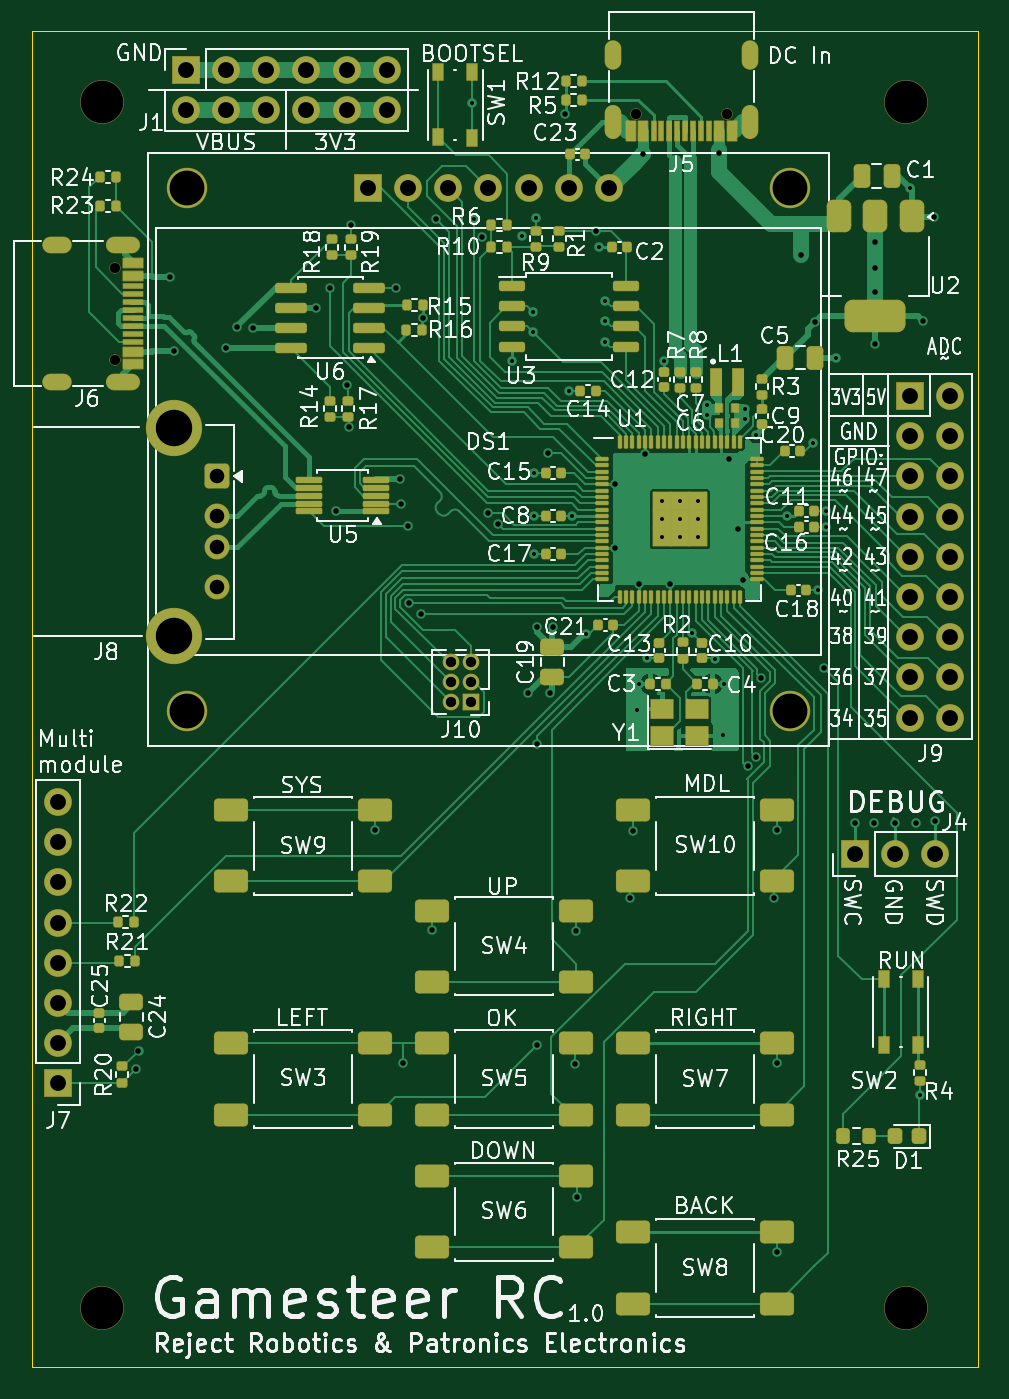
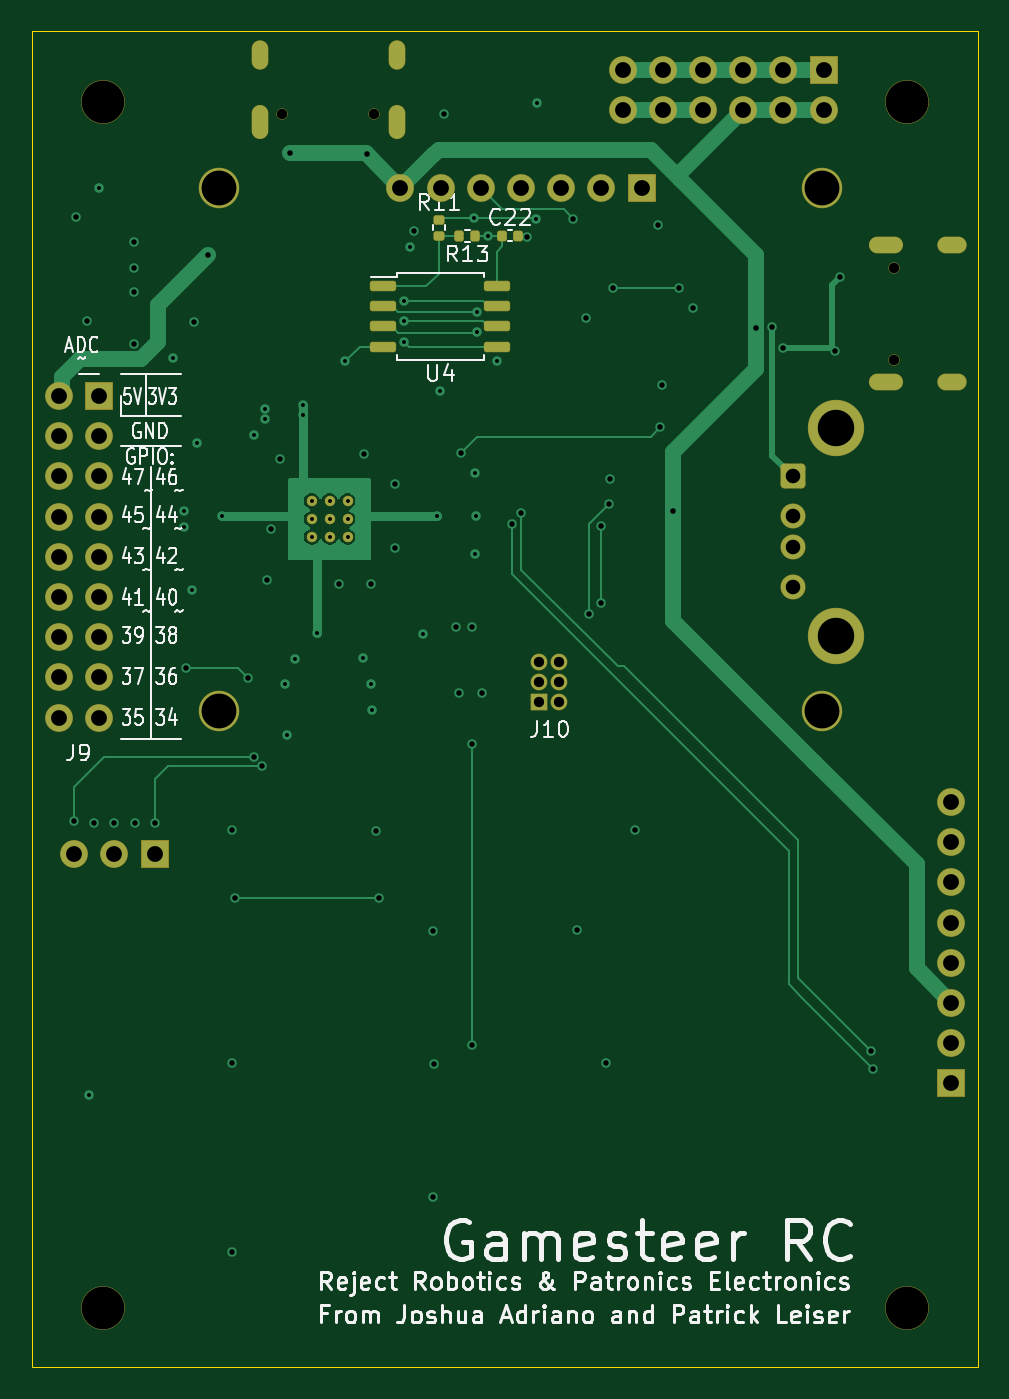
Circuit board: 13 layer files. Board 59.8 x 84.4 mm.
- bottom_copper: multi-module_controller_PCB-CuBottom.gbr (22319 bytes)
- inner_copper: multi-module_controller_PCB-CuIn1.gbr (182220 bytes)
- inner_copper: multi-module_controller_PCB-CuIn2.gbr (190990 bytes)
- top_copper: multi-module_controller_PCB-CuTop.gbr (83311 bytes)
- outline: multi-module_controller_PCB-EdgeCuts.gbr (620 bytes)
- bottom_mask: multi-module_controller_PCB-MaskBottom.gbr (5075 bytes)
- top_mask: multi-module_controller_PCB-MaskTop.gbr (15604 bytes)
- drill: multi-module_controller_PCB-NPTH.drl (639 bytes)
- drill: multi-module_controller_PCB-PTH.drl (3928 bytes)
- paste: multi-module_controller_PCB-PasteBottom.gbr (1856 bytes)
- paste: multi-module_controller_PCB-PasteTop.gbr (12159 bytes)
- bottom_silk: multi-module_controller_PCB-SilkBottom.gbr (74767 bytes)
- top_silk: multi-module_controller_PCB-SilkTop.gbr (212020 bytes)

=== bottom_copper: multi-module_controller_PCB-CuBottom.gbr (22319 bytes, source omitted) ===
=== inner_copper: multi-module_controller_PCB-CuIn1.gbr (182220 bytes, source omitted) ===
=== inner_copper: multi-module_controller_PCB-CuIn2.gbr (190990 bytes, source omitted) ===
=== top_copper: multi-module_controller_PCB-CuTop.gbr (83311 bytes, source omitted) ===
=== outline: multi-module_controller_PCB-EdgeCuts.gbr ===
%TF.GenerationSoftware,KiCad,Pcbnew,9.0.6*%
%TF.CreationDate,2025-12-18T17:47:21-08:00*%
%TF.ProjectId,multi-module_controller_PCB,6d756c74-692d-46d6-9f64-756c655f636f,REV3*%
%TF.SameCoordinates,Original*%
%TF.FileFunction,Profile,NP*%
%FSLAX46Y46*%
G04 Gerber Fmt 4.6, Leading zero omitted, Abs format (unit mm)*
G04 Created by KiCad (PCBNEW 9.0.6) date 2025-12-18 17:47:21*
%MOMM*%
%LPD*%
G01*
G04 APERTURE LIST*
%TA.AperFunction,Profile*%
%ADD10C,0.050000*%
%TD*%
G04 APERTURE END LIST*
D10*
X-40945000Y30855000D02*
X18821200Y30855000D01*
X18821200Y-53593800D01*
X-40945000Y-53593800D01*
X-40945000Y30855000D01*
M02*

=== bottom_mask: multi-module_controller_PCB-MaskBottom.gbr ===
%TF.GenerationSoftware,KiCad,Pcbnew,9.0.6*%
%TF.CreationDate,2025-12-18T17:47:21-08:00*%
%TF.ProjectId,multi-module_controller_PCB,6d756c74-692d-46d6-9f64-756c655f636f,REV3*%
%TF.SameCoordinates,Original*%
%TF.FileFunction,Soldermask,Bot*%
%TF.FilePolarity,Negative*%
%FSLAX46Y46*%
G04 Gerber Fmt 4.6, Leading zero omitted, Abs format (unit mm)*
G04 Created by KiCad (PCBNEW 9.0.6) date 2025-12-18 17:47:21*
%MOMM*%
%LPD*%
G01*
G04 APERTURE LIST*
G04 Aperture macros list*
%AMRoundRect*
0 Rectangle with rounded corners*
0 $1 Rounding radius*
0 $2 $3 $4 $5 $6 $7 $8 $9 X,Y pos of 4 corners*
0 Add a 4 corners polygon primitive as box body*
4,1,4,$2,$3,$4,$5,$6,$7,$8,$9,$2,$3,0*
0 Add four circle primitives for the rounded corners*
1,1,$1+$1,$2,$3*
1,1,$1+$1,$4,$5*
1,1,$1+$1,$6,$7*
1,1,$1+$1,$8,$9*
0 Add four rect primitives between the rounded corners*
20,1,$1+$1,$2,$3,$4,$5,0*
20,1,$1+$1,$4,$5,$6,$7,0*
20,1,$1+$1,$6,$7,$8,$9,0*
20,1,$1+$1,$8,$9,$2,$3,0*%
G04 Aperture macros list end*
%ADD10C,2.760000*%
%ADD11RoundRect,0.030000X-0.850000X-0.850000X0.850000X-0.850000X0.850000X0.850000X-0.850000X0.850000X0*%
%ADD12C,1.760000*%
%ADD13RoundRect,0.030000X0.850000X-0.850000X0.850000X0.850000X-0.850000X0.850000X-0.850000X-0.850000X0*%
%ADD14C,2.560000*%
%ADD15RoundRect,0.259843X-0.532157X0.532157X-0.532157X-0.532157X0.532157X-0.532157X0.532157X0.532157X0*%
%ADD16C,1.584000*%
%ADD17C,3.560000*%
%ADD18C,0.710000*%
%ADD19O,2.160000X1.060000*%
%ADD20O,1.860000X1.060000*%
%ADD21RoundRect,0.030000X0.500000X0.500000X-0.500000X0.500000X-0.500000X-0.500000X0.500000X-0.500000X0*%
%ADD22C,1.060000*%
%ADD23C,0.660000*%
%ADD24RoundRect,0.030000X0.850000X0.850000X-0.850000X0.850000X-0.850000X-0.850000X0.850000X-0.850000X0*%
%ADD25O,1.060000X2.160000*%
%ADD26O,1.060000X1.860000*%
%ADD27RoundRect,0.165000X0.665000X0.165000X-0.665000X0.165000X-0.665000X-0.165000X0.665000X-0.165000X0*%
%ADD28RoundRect,0.150000X-0.200000X0.150000X-0.200000X-0.150000X0.200000X-0.150000X0.200000X0.150000X0*%
%ADD29RoundRect,0.150000X-0.150000X-0.200000X0.150000X-0.200000X0.150000X0.200000X-0.150000X0.200000X0*%
%ADD30RoundRect,0.155000X0.155000X0.185000X-0.155000X0.185000X-0.155000X-0.185000X0.155000X-0.185000X0*%
G04 APERTURE END LIST*
D10*
%TO.C,H2*%
X14300000Y26340000D03*
%TD*%
%TO.C,H3*%
X14300000Y-49860000D03*
%TD*%
%TO.C,H1*%
X-36500000Y26340000D03*
%TD*%
%TO.C,H4*%
X-36500000Y-49860000D03*
%TD*%
D11*
%TO.C,J9*%
X14565000Y7775000D03*
D12*
X17105000Y7775000D03*
X14565000Y5235000D03*
X17105000Y5235000D03*
X14565000Y2695000D03*
X17105000Y2695000D03*
X14565000Y155000D03*
X17105000Y155000D03*
X14565000Y-2385000D03*
X17105000Y-2385000D03*
X14565000Y-4925000D03*
X17105000Y-4925000D03*
X14565000Y-7465000D03*
X17105000Y-7465000D03*
X14565000Y-10005000D03*
X17105000Y-10005000D03*
X14565000Y-12545000D03*
X17105000Y-12545000D03*
%TD*%
D13*
%TO.C,J4*%
X11055800Y-21178200D03*
D12*
X13595800Y-21178200D03*
X16135800Y-21178200D03*
%TD*%
D14*
%TO.C,DS1*%
X-31140000Y20915800D03*
X-31140000Y-12104200D03*
X6960000Y20915800D03*
X6960000Y-12104200D03*
D11*
X-19710000Y20915800D03*
D12*
X-17170000Y20915800D03*
X-14630000Y20915800D03*
X-12090000Y20905800D03*
X-9550000Y20915800D03*
X-7010000Y20915800D03*
X-4470000Y20915800D03*
%TD*%
D15*
%TO.C,J8*%
X-29257200Y2708200D03*
D16*
X-29257200Y208200D03*
X-29257200Y-1791800D03*
X-29257200Y-4291800D03*
D17*
X-31967200Y5778200D03*
X-31967200Y-7361800D03*
%TD*%
D18*
%TO.C,J6*%
X-35673600Y15853400D03*
X-35673600Y10073400D03*
D19*
X-35153600Y17283400D03*
D20*
X-39353600Y17283400D03*
D19*
X-35153600Y8643400D03*
D20*
X-39353600Y8643400D03*
%TD*%
D13*
%TO.C,J1*%
X-31210000Y28375000D03*
D12*
X-31210000Y25835000D03*
X-28670000Y28375000D03*
X-28670000Y25835000D03*
X-26130000Y28375000D03*
X-26130000Y25835000D03*
X-23590000Y28375000D03*
X-23590000Y25835000D03*
X-21050000Y28375000D03*
X-21050000Y25835000D03*
X-18510000Y28375000D03*
X-18510000Y25835000D03*
%TD*%
D21*
%TO.C,J10*%
X-13205000Y-11565000D03*
D22*
X-14475000Y-11565000D03*
X-13205000Y-10295000D03*
X-14475000Y-10295000D03*
X-13205000Y-9025000D03*
X-14475000Y-9025000D03*
%TD*%
D23*
%TO.C,U1*%
X-1133333Y1133333D03*
X-1133333Y0D03*
X-1133333Y-1133333D03*
X0Y1133333D03*
X0Y0D03*
X0Y-1133333D03*
X1133333Y1133333D03*
X1133333Y0D03*
X1133333Y-1133333D03*
%TD*%
D24*
%TO.C,J7*%
X-39290200Y-35656600D03*
D12*
X-39290200Y-33116600D03*
X-39290200Y-30576600D03*
X-39290200Y-28036600D03*
X-39290200Y-25496600D03*
X-39290200Y-22956600D03*
X-39290200Y-20416600D03*
X-39290200Y-17876600D03*
%TD*%
D18*
%TO.C,J5*%
X2982200Y25616400D03*
X-2797800Y25616400D03*
D25*
X4412200Y25096400D03*
D26*
X4412200Y29296400D03*
D25*
X-4227800Y25096400D03*
D26*
X-4227800Y29296400D03*
%TD*%
D27*
%TO.C,U4*%
X-3400000Y14705000D03*
X-3400000Y13435000D03*
X-3400000Y12165000D03*
X-3400000Y10895000D03*
X-10600000Y10895000D03*
X-10600000Y12165000D03*
X-10600000Y13435000D03*
X-10600000Y14705000D03*
%TD*%
D28*
%TO.C,R11*%
X-6900000Y18920000D03*
X-6900000Y17900000D03*
%TD*%
D29*
%TO.C,R13*%
X-9210000Y17900000D03*
X-8190000Y17900000D03*
%TD*%
D30*
%TO.C,C22*%
X-10920000Y17900000D03*
X-11880000Y17900000D03*
%TD*%
M02*

=== top_mask: multi-module_controller_PCB-MaskTop.gbr (15604 bytes, source omitted) ===
=== drill: multi-module_controller_PCB-NPTH.drl ===
M48
; DRILL file {KiCad 9.0.6} date 2025-12-18T17:47:21-0800
; FORMAT={-:-/ absolute / inch / decimal}
; #@! TF.CreationDate,2025-12-18T17:47:21-08:00
; #@! TF.GenerationSoftware,Kicad,Pcbnew,9.0.6
; #@! TF.FileFunction,NonPlated,1,4,NPTH
FMAT,2
INCH
; #@! TA.AperFunction,NonPlated,NPTH,ComponentDrill
T1C0.0256
; #@! TA.AperFunction,NonPlated,NPTH,ComponentDrill
T2C0.0866
; #@! TA.AperFunction,NonPlated,NPTH,ComponentDrill
T3C0.1063
%
G90
G05
T1
X-1.4045Y0.6241
X-1.4045Y0.3966
X-0.1101Y1.0085
X0.1174Y1.0085
T2
X-1.226Y0.8235
X-1.226Y-0.4765
X0.274Y0.8235
X0.274Y-0.4765
T3
X-1.437Y1.037
X-1.437Y-1.963
X0.563Y1.037
X0.563Y-1.963
M30

=== drill: multi-module_controller_PCB-PTH.drl ===
M48
; DRILL file {KiCad 9.0.6} date 2025-12-18T17:47:21-0800
; FORMAT={-:-/ absolute / inch / decimal}
; #@! TF.CreationDate,2025-12-18T17:47:21-08:00
; #@! TF.GenerationSoftware,Kicad,Pcbnew,9.0.6
; #@! TF.FileFunction,Plated,1,4,PTH
FMAT,2
INCH
; #@! TA.AperFunction,Plated,PTH,ViaDrill
T1C0.0098
; #@! TA.AperFunction,Plated,PTH,ComponentDrill
T2C0.0098
; #@! TA.AperFunction,Plated,PTH,ViaDrill
T3C0.0138
; #@! TA.AperFunction,Plated,PTH,ComponentDrill
T4C0.0236
; #@! TA.AperFunction,Plated,PTH,ComponentDrill
T5C0.0256
; #@! TA.AperFunction,Plated,PTH,ComponentDrill
T6C0.0362
; #@! TA.AperFunction,Plated,PTH,ComponentDrill
T7C0.0394
; #@! TA.AperFunction,Plated,PTH,ComponentDrill
T8C0.0906
%
G90
G05
T1
X-0.5161Y1.0353
X-0.5126Y0.7454
X-0.4173Y0.3937
X-0.3937Y0.7047
X-0.3661Y0.5157
X-0.3661Y0.4646
X-0.363Y0.0079
X-0.3628Y0.1142
X-0.3622Y-0.0866
X-0.3583Y0.748
X-0.2756Y0.3189
X-0.2677Y0.0079
X-0.2323Y-0.2864
X-0.2008Y0.6772
X-0.185Y0.5433
X-0.185Y0.4921
X-0.185Y0.4409
X-0.1063Y-0.4747
X-0.1024Y-0.4102
X-0.0827Y-0.3465
X-0.0394Y0.3937
X0.0315Y-0.2843
X0.0669Y0.2835
X0.0669Y0.2598
X0.0866Y-0.3472
X0.1063Y-0.5377
X0.1102Y-0.4102
X0.1614Y0.2736
X0.1614Y0.25
X0.189Y0.2087
X0.2677Y0.0079
X0.3307Y0.189
X0.3431Y-0.1772
X0.363Y0.0197
X0.363Y-0.0197
X0.3898Y0.4016
X0.5727Y0.8238
X0.5974Y-1.4339
T2
X-0.0446Y0.0446
X-0.0446Y0.0
X-0.0446Y-0.0446
X0.0Y0.0446
X0.0Y0.0
X0.0Y-0.0446
X0.0446Y0.0446
X0.0446Y0.0
X0.0446Y-0.0446
T3
X-1.3528Y-1.3677
X-1.3465Y-1.3228
X-1.269Y0.603
X-1.257Y0.417
X-1.1286Y0.4254
X-1.101Y0.477
X-1.061Y0.475
X-0.905Y0.525
X-0.8701Y0.5748
X-0.855Y0.021
X-0.827Y0.333
X-0.8228Y0.2283
X-0.817Y0.731
X-0.7587Y-0.7742
X-0.7047Y0.5748
X-0.697Y0.099
X-0.6945Y0.0374
X-0.6878Y-1.3537
X-0.6752Y-0.0173
X-0.6746Y-0.2096
X-0.6445Y-0.2362
X-0.6378Y0.5
X-0.6154Y-1.023
X-0.606Y0.747
X-0.4921Y0.7008
X-0.4764Y0.0157
X-0.4528Y-0.0118
X-0.378Y-0.4331
X-0.355Y-0.559
X-0.355Y-1.309
X-0.3543Y-0.2677
X-0.3268Y0.1654
X-0.3228Y-0.4331
X-0.315Y-0.2677
X-0.285Y1.007
X-0.2598Y-1.3553
X-0.2583Y-1.0238
X-0.2559Y-1.686
X-0.2094Y0.7169
X-0.1614Y0.0866
X-0.1614Y-0.0709
X-0.1227Y-0.9427
X-0.1165Y-0.7762
X-0.1024Y-0.1614
X-0.0924Y0.907
X-0.0866Y0.1614
X-0.0236Y-0.1614
X0.0981Y0.9094
X0.1224Y0.1496
X0.1457Y-0.0248
X0.1567Y-0.1508
X0.169Y-0.615
X0.189Y-0.591
X0.203Y-0.395
X0.2347Y-0.9427
X0.2417Y-1.3533
X0.2421Y-0.7736
X0.2425Y-1.8242
X0.3022Y0.6575
X0.3362Y0.4902
X0.3583Y-0.3704
X0.435Y-0.7571
X0.4843Y-0.7559
X0.486Y0.6882
X0.486Y0.6256
X0.486Y0.565
X0.486Y0.4348
X0.5354Y-0.7559
X0.5866Y-0.7559
X0.6039Y0.4929
X0.6319Y0.7512
X0.6355Y-0.7524
T5
X-0.5699Y-0.3553
X-0.5699Y-0.4053
X-0.5699Y-0.4553
X-0.5199Y-0.3553
X-0.5199Y-0.4053
X-0.5199Y-0.4553
T6
X-1.1519Y0.1066
X-1.1519Y0.0082
X-1.1519Y-0.0705
X-1.1519Y-0.169
T7
X-1.5469Y-0.7038
X-1.5469Y-0.8038
X-1.5469Y-0.9038
X-1.5469Y-1.0038
X-1.5469Y-1.1038
X-1.5469Y-1.2038
X-1.5469Y-1.3038
X-1.5469Y-1.4038
X-1.2287Y1.1171
X-1.2287Y1.0171
X-1.1287Y1.1171
X-1.1287Y1.0171
X-1.0287Y1.1171
X-1.0287Y1.0171
X-0.9287Y1.1171
X-0.9287Y1.0171
X-0.8287Y1.1171
X-0.8287Y1.0171
X-0.776Y0.8235
X-0.7287Y1.1171
X-0.7287Y1.0171
X-0.676Y0.8235
X-0.576Y0.8235
X-0.476Y0.8231
X-0.376Y0.8235
X-0.276Y0.8235
X-0.176Y0.8235
X0.4353Y-0.8338
X0.5353Y-0.8338
X0.5734Y0.3061
X0.5734Y0.2061
X0.5734Y0.1061
X0.5734Y0.0061
X0.5734Y-0.0939
X0.5734Y-0.1939
X0.5734Y-0.2939
X0.5734Y-0.3939
X0.5734Y-0.4939
X0.6353Y-0.8338
X0.6734Y0.3061
X0.6734Y0.2061
X0.6734Y0.1061
X0.6734Y0.0061
X0.6734Y-0.0939
X0.6734Y-0.1939
X0.6734Y-0.2939
X0.6734Y-0.3939
X0.6734Y-0.4939
T8
X-1.2586Y0.2275
X-1.2586Y-0.2898
T4
G00X-1.5336Y0.6804
M15
G01X-1.5651Y0.6804
M16
G05
G00X-1.5336Y0.3403
M15
G01X-1.5651Y0.3403
M16
G05
G00X-1.3623Y0.6804
M15
G01X-1.4057Y0.6804
M16
G05
G00X-1.3623Y0.3403
M15
G01X-1.4057Y0.3403
M16
G05
G00X-0.1664Y1.1377
M15
G01X-0.1664Y1.1691
M16
G05
G00X-0.1664Y0.9664
M15
G01X-0.1664Y1.0097
M16
G05
G00X0.1737Y1.1377
M15
G01X0.1737Y1.1691
M16
G05
G00X0.1737Y0.9664
M15
G01X0.1737Y1.0097
M16
G05
M30

=== paste: multi-module_controller_PCB-PasteBottom.gbr (1856 bytes, source withheld) ===
=== paste: multi-module_controller_PCB-PasteTop.gbr (12159 bytes, source omitted) ===
=== bottom_silk: multi-module_controller_PCB-SilkBottom.gbr (74767 bytes, source omitted) ===
=== top_silk: multi-module_controller_PCB-SilkTop.gbr (212020 bytes, source omitted) ===
